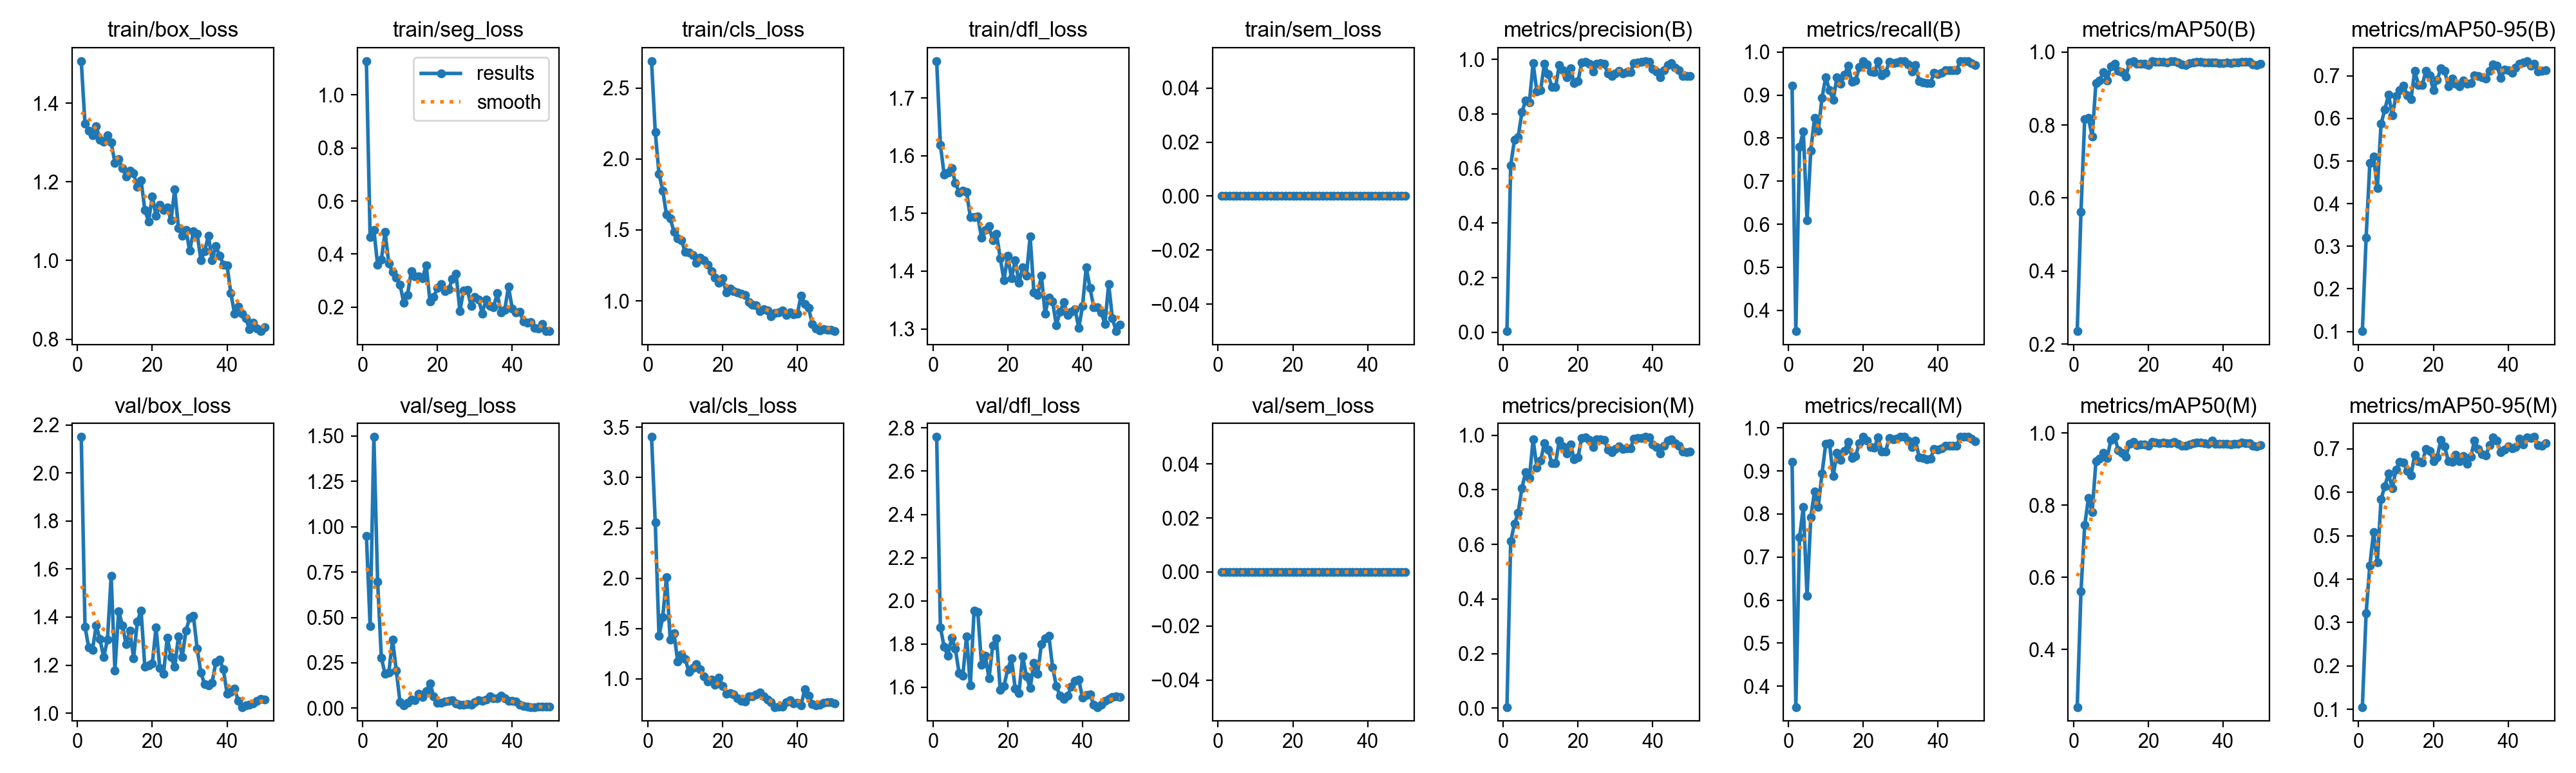

The file beside this chart, header and first rows:
epoch, time, train/box_loss, train/seg_loss, train/cls_loss, train/dfl_loss, train/sem_loss, metrics/precision(B), metrics/recall(B), metrics/mAP50(B), metrics/mAP50-95(B), metrics/precision(M), metrics/recall(M), metrics/mAP50(M), metrics/mAP50-95(M), val/box_loss, val/seg_loss, val/cls_loss, val/dfl_loss, val/sem_loss, lr/pg0, lr/pg1, lr/pg2
1, 46.08, 1.507, 1.127, 2.69, 1.764, 0, 0.00399, 0.9213, 0.2353, 0.1008, 0.00399, 0.9213, 0.2407, 0.1055, 2.15, 0.9509, 3.404, 2.758, 0, 0.0001619, 0.0001619, 0.06778
2, 91.96, 1.347, 0.4643, 2.188, 1.619, 0, 0.6109, 0.3514, 0.5613, 0.32, 0.6109, 0.3514, 0.5613, 0.3215, 1.361, 0.4541, 2.553, 1.877, 0, 0.0003221, 0.0003221, 0.03461
3, 137.7, 1.33, 0.4917, 1.896, 1.568, 0, 0.7053, 0.7796, 0.8163, 0.4962, 0.6749, 0.7463, 0.7451, 0.4317, 1.273, 1.495, 1.428, 1.786, 0, 0.0004756, 0.0004756, 0.001428
4, 183.2, 1.318, 0.3592, 1.779, 1.571, 0, 0.7158, 0.8161, 0.8197, 0.5103, 0.7158, 0.8161, 0.8197, 0.5083, 1.264, 0.6992, 1.615, 1.747, 0, 0.0004703, 0.0004703, 0.0004703
5, 229.5, 1.341, 0.3798, 1.607, 1.578, 0, 0.806, 0.6097, 0.7676, 0.4364, 0.806, 0.6097, 0.7818, 0.4392, 1.365, 0.2769, 2.013, 1.829, 0, 0.0004604, 0.0004604, 0.0004604
6, 276.1, 1.307, 0.4839, 1.581, 1.553, 0, 0.8491, 0.7714, 0.9155, 0.5873, 0.865, 0.7922, 0.9224, 0.5845, 1.308, 0.1899, 1.387, 1.778, 0, 0.0004505, 0.0004505, 0.0004505
7, 325.1, 1.303, 0.3638, 1.488, 1.536, 0, 0.8426, 0.847, 0.9225, 0.621, 0.8425, 0.8528, 0.9288, 0.6142, 1.233, 0.1956, 1.455, 1.665, 0, 0.0004406, 0.0004406, 0.0004406
8, 374.3, 1.318, 0.3329, 1.441, 1.539, 0, 0.9852, 0.8168, 0.9448, 0.6556, 0.9852, 0.8168, 0.9448, 0.6433, 1.305, 0.3788, 1.173, 1.655, 0, 0.0004307, 0.0004307, 0.0004307
9, 452.7, 1.3, 0.311, 1.429, 1.537, 0, 0.882, 0.8938, 0.922, 0.6069, 0.882, 0.8938, 0.9306, 0.6093, 1.571, 0.2069, 1.242, 1.835, 0, 0.0004208, 0.0004208, 0.0004208
10, 498.8, 1.249, 0.2838, 1.344, 1.494, 0, 0.8862, 0.942, 0.9616, 0.6535, 0.9061, 0.9629, 0.9817, 0.6521, 1.178, 0.03194, 1.199, 1.608, 0, 0.0004109, 0.0004109, 0.0004109
11, 545.3, 1.259, 0.2173, 1.342, 1.494, 0, 0.9829, 0.9117, 0.9673, 0.6672, 0.9706, 0.9641, 0.9896, 0.6699, 1.424, 0.0145, 1.07, 1.953, 0, 0.000401, 0.000401, 0.000401
12, 591.2, 1.234, 0.246, 1.325, 1.495, 0, 0.9466, 0.8885, 0.9482, 0.6774, 0.9466, 0.8885, 0.952, 0.6682, 1.366, 0.02968, 1.108, 1.947, 0, 0.0003911, 0.0003911, 0.0003911
13, 637, 1.214, 0.3362, 1.269, 1.458, 0, 0.8985, 0.9416, 0.945, 0.6551, 0.8985, 0.9416, 0.945, 0.6494, 1.286, 0.04657, 1.145, 1.704, 0, 0.0003812, 0.0003812, 0.0003812
14, 682.9, 1.228, 0.3163, 1.303, 1.472, 0, 0.8981, 0.9265, 0.9327, 0.6452, 0.8981, 0.9265, 0.9351, 0.6388, 1.344, 0.0424, 1.096, 1.746, 0, 0.0003713, 0.0003713, 0.0003713
15, 728.7, 1.221, 0.3169, 1.287, 1.478, 0, 0.98, 0.9467, 0.9708, 0.7117, 0.98, 0.9467, 0.9708, 0.687, 1.229, 0.08091, 1.025, 1.64, 0, 0.0003614, 0.0003614, 0.0003614
16, 775.2, 1.187, 0.3098, 1.255, 1.453, 0, 0.9601, 0.9683, 0.9753, 0.6794, 0.9601, 0.9683, 0.9753, 0.6719, 1.382, 0.06109, 0.9721, 1.794, 0, 0.0003515, 0.0003515, 0.0003515
17, 823.6, 1.204, 0.3578, 1.209, 1.465, 0, 0.934, 0.9303, 0.9673, 0.6784, 0.934, 0.9303, 0.9675, 0.6694, 1.427, 0.09368, 0.9908, 1.827, 0, 0.0003416, 0.0003416, 0.0003416
18, 873.1, 1.129, 0.222, 1.163, 1.423, 0, 0.9669, 0.9347, 0.9682, 0.7118, 0.9669, 0.9347, 0.9682, 0.6992, 1.193, 0.1378, 0.9395, 1.586, 0, 0.0003317, 0.0003317, 0.0003317
19, 922.3, 1.1, 0.2385, 1.129, 1.384, 0, 0.9122, 0.9653, 0.9688, 0.7012, 0.9122, 0.9653, 0.9688, 0.6949, 1.198, 0.0661, 1.015, 1.606, 0, 0.0003218, 0.0003218, 0.0003218
20, 971.6, 1.163, 0.2727, 1.157, 1.427, 0, 0.9192, 0.9792, 0.9652, 0.6671, 0.9192, 0.9792, 0.9652, 0.672, 1.206, 0.03119, 0.9314, 1.682, 0, 0.0003119, 0.0003119, 0.0003119
21, 1020, 1.113, 0.2867, 1.059, 1.387, 0, 0.9893, 0.971, 0.975, 0.6901, 0.9893, 0.971, 0.975, 0.6808, 1.356, 0.0297, 0.8539, 1.734, 0, 0.000302, 0.000302, 0.000302
22, 1067, 1.142, 0.2602, 1.088, 1.419, 0, 0.9919, 0.9554, 0.9738, 0.7181, 0.9919, 0.9554, 0.9738, 0.7212, 1.189, 0.03727, 0.8578, 1.595, 0, 0.0002921, 0.0002921, 0.0002921
23, 1145, 1.129, 0.2671, 1.067, 1.38, 0, 0.9831, 0.9535, 0.9727, 0.7125, 0.9831, 0.9535, 0.9727, 0.7051, 1.164, 0.04078, 0.8469, 1.573, 0, 0.0002822, 0.0002822, 0.0002822
24, 1190, 1.135, 0.3059, 1.059, 1.407, 0, 0.9565, 0.9784, 0.9738, 0.6749, 0.9565, 0.9784, 0.9738, 0.6722, 1.315, 0.04359, 0.8068, 1.742, 0, 0.0002723, 0.0002723, 0.0002723
25, 1236, 1.102, 0.3249, 1.051, 1.392, 0, 0.9845, 0.9458, 0.972, 0.6945, 0.9845, 0.9458, 0.972, 0.6699, 1.234, 0.02707, 0.7827, 1.651, 0, 0.0002624, 0.0002624, 0.0002624
26, 1282, 1.181, 0.1857, 1.04, 1.46, 0, 0.9858, 0.9526, 0.975, 0.681, 0.9851, 0.9458, 0.972, 0.6858, 1.192, 0.01902, 0.7732, 1.595, 0, 0.0002525, 0.0002525, 0.0002525
27, 1328, 1.082, 0.2635, 0.9932, 1.363, 0, 0.9838, 0.9768, 0.975, 0.6759, 0.9838, 0.9768, 0.975, 0.6714, 1.32, 0.01811, 0.8274, 1.713, 0, 0.0002426, 0.0002426, 0.0002426
28, 1374, 1.063, 0.2647, 0.9753, 1.358, 0, 0.9477, 0.974, 0.971, 0.6885, 0.9477, 0.974, 0.971, 0.6841, 1.233, 0.02239, 0.8259, 1.663, 0, 0.0002327, 0.0002327, 0.0002327
29, 1420, 1.079, 0.2055, 0.9701, 1.392, 0, 0.9383, 0.9754, 0.9658, 0.6821, 0.9383, 0.9754, 0.9658, 0.6663, 1.345, 0.01904, 0.8466, 1.798, 0, 0.0002228, 0.0002228, 0.0002228
30, 1466, 1.025, 0.2389, 0.9301, 1.327, 0, 0.9489, 0.9792, 0.9647, 0.6832, 0.9489, 0.9792, 0.9647, 0.6816, 1.396, 0.03213, 0.8625, 1.825, 0, 0.0002129, 0.0002129, 0.0002129
31, 1515, 1.074, 0.2289, 0.9404, 1.355, 0, 0.959, 0.9792, 0.9694, 0.7012, 0.959, 0.9792, 0.9694, 0.7199, 1.404, 0.04387, 0.828, 1.839, 0, 0.000203, 0.000203, 0.000203
32, 1565, 1.068, 0.1764, 0.9305, 1.347, 0, 0.9492, 0.9708, 0.971, 0.7, 0.9492, 0.9708, 0.9716, 0.6994, 1.269, 0.04188, 0.796, 1.692, 0, 0.0001931, 0.0001931, 0.0001931
33, 1614, 1.002, 0.2294, 0.8922, 1.306, 0, 0.9523, 0.9552, 0.9738, 0.6972, 0.9523, 0.9552, 0.9738, 0.6884, 1.169, 0.04803, 0.7699, 1.606, 0, 0.0001832, 0.0001832, 0.0001832
34, 1663, 1.023, 0.2056, 0.9138, 1.33, 0, 0.9529, 0.9706, 0.9738, 0.6939, 0.9529, 0.9706, 0.9738, 0.6845, 1.12, 0.064, 0.7208, 1.56, 0, 0.0001733, 0.0001733, 0.0001733
35, 1711, 1.063, 0.1995, 0.9183, 1.346, 0, 0.9867, 0.9323, 0.9717, 0.712, 0.9867, 0.9323, 0.9717, 0.7088, 1.117, 0.05616, 0.7232, 1.546, 0, 0.0001634, 0.0001634, 0.0001634
36, 1759, 1.001, 0.2521, 0.9341, 1.324, 0, 0.9894, 0.9296, 0.9708, 0.7274, 0.9894, 0.9296, 0.9708, 0.7261, 1.127, 0.0539, 0.7274, 1.56, 0, 0.0001535, 0.0001535, 0.0001535
37, 1836, 1.037, 0.179, 0.9025, 1.33, 0, 0.9907, 0.9278, 0.9717, 0.7238, 0.9907, 0.9278, 0.9795, 0.719, 1.212, 0.07001, 0.7665, 1.601, 0, 0.0001436, 0.0001436, 0.0001436
38, 1882, 1.013, 0.19, 0.9179, 1.334, 0, 0.9937, 0.9287, 0.9708, 0.6947, 0.9937, 0.9287, 0.9708, 0.6925, 1.223, 0.05459, 0.7873, 1.629, 0, 0.0001337, 0.0001337, 0.0001337
39, 1929, 0.9901, 0.2773, 0.9064, 1.301, 0, 0.9919, 0.9519, 0.97, 0.7142, 0.9919, 0.9519, 0.97, 0.6989, 1.183, 0.03936, 0.7596, 1.636, 0, 0.0001238, 0.0001238, 0.0001238
40, 1975, 0.9871, 0.1954, 0.9081, 1.339, 0, 0.965, 0.9492, 0.97, 0.713, 0.965, 0.9492, 0.97, 0.7058, 1.081, 0.03946, 0.7611, 1.551, 0, 0.0001139, 0.0001139, 0.0001139
41, 2019, 0.9173, 0.1812, 1.039, 1.406, 0, 0.9557, 0.9523, 0.9708, 0.7071, 0.9557, 0.9523, 0.9708, 0.7007, 1.089, 0.03721, 0.7381, 1.563, 0, 0.000104, 0.000104, 0.000104
42, 2063, 0.8651, 0.1832, 0.9791, 1.371, 0, 0.9341, 0.9583, 0.9695, 0.7194, 0.9341, 0.9583, 0.9695, 0.7043, 1.101, 0.01941, 0.9005, 1.568, 0, 9.41e-05, 9.41e-05, 9.41e-05
43, 2106, 0.8834, 0.1453, 0.9509, 1.338, 0, 0.9611, 0.9583, 0.9708, 0.7279, 0.9611, 0.9583, 0.9708, 0.7232, 1.051, 0.01115, 0.8343, 1.519, 0, 8.42e-05, 8.42e-05, 8.42e-05
44, 2150, 0.8646, 0.1412, 0.8373, 1.337, 0, 0.9795, 0.9583, 0.9708, 0.7322, 0.9795, 0.9583, 0.9708, 0.7108, 1.026, 0.00776, 0.7528, 1.508, 0, 7.43e-05, 7.43e-05, 7.43e-05
45, 2197, 0.853, 0.1439, 0.8056, 1.329, 0, 0.9852, 0.9583, 0.9738, 0.7349, 0.9852, 0.9583, 0.9738, 0.7271, 1.032, 0.00642, 0.738, 1.518, 0, 6.44e-05, 6.44e-05, 6.44e-05
46, 2244, 0.8253, 0.1216, 0.7937, 1.309, 0, 0.9703, 0.9792, 0.9725, 0.7243, 0.9703, 0.9792, 0.9725, 0.7255, 1.035, 0.00669, 0.7423, 1.536, 0, 5.45e-05, 5.45e-05, 5.45e-05
47, 2290, 0.8427, 0.12, 0.7997, 1.378, 0, 0.9604, 0.9792, 0.9725, 0.7288, 0.9604, 0.9792, 0.9725, 0.7276, 1.041, 0.00722, 0.764, 1.545, 0, 4.46e-05, 4.46e-05, 4.46e-05
48, 2337, 0.827, 0.1365, 0.7975, 1.318, 0, 0.939, 0.9792, 0.9658, 0.7109, 0.939, 0.9792, 0.9658, 0.7083, 1.051, 0.00748, 0.7687, 1.554, 0, 3.47e-05, 3.47e-05, 3.47e-05
49, 2383, 0.8205, 0.1106, 0.7972, 1.296, 0, 0.9379, 0.9747, 0.9642, 0.7115, 0.9379, 0.9747, 0.9642, 0.7074, 1.06, 0.00743, 0.7676, 1.557, 0, 2.48e-05, 2.48e-05, 2.48e-05
50, 2427, 0.8305, 0.1096, 0.7871, 1.307, 0, 0.9395, 0.9697, 0.9673, 0.7129, 0.9395, 0.9697, 0.9673, 0.713, 1.056, 0.00701, 0.7564, 1.554, 0, 1.49e-05, 1.49e-05, 1.49e-05
